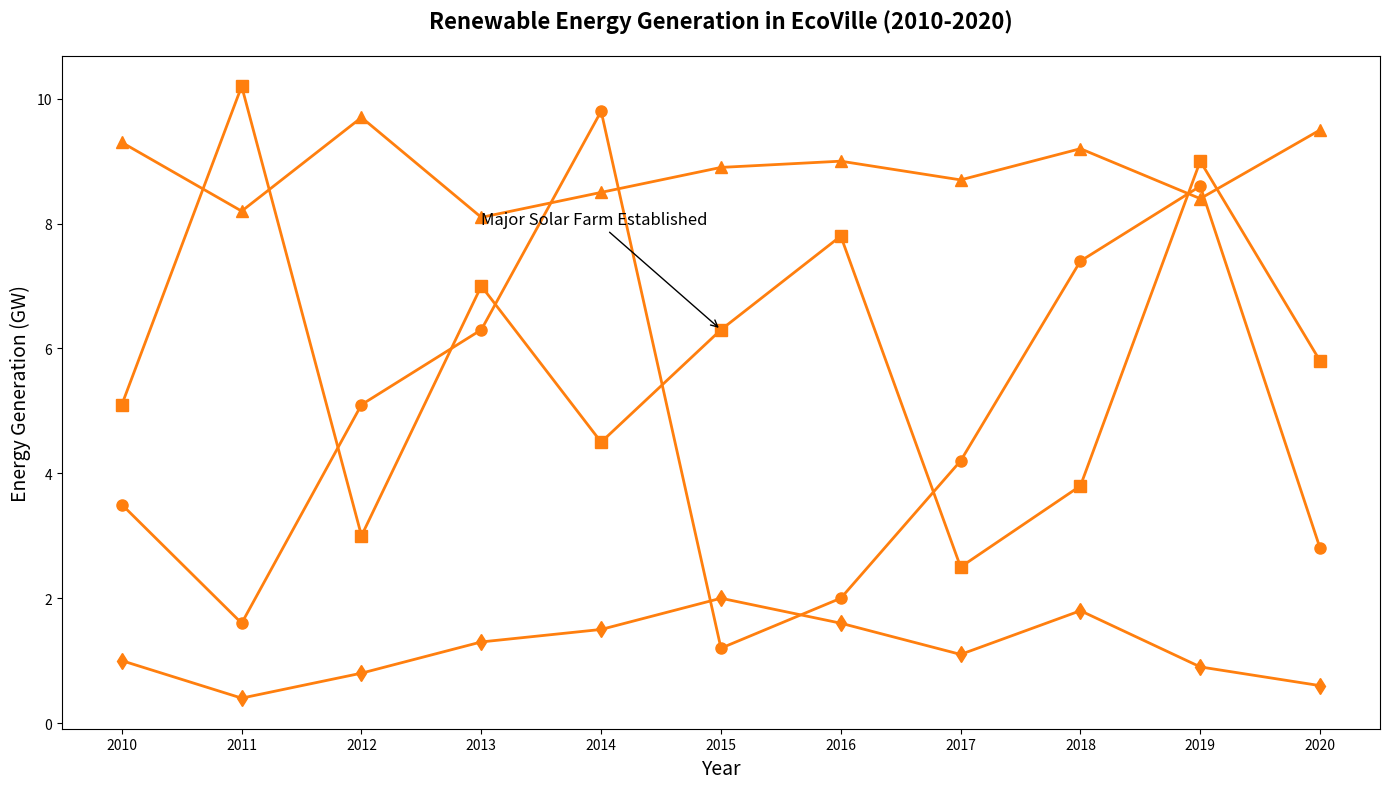

Generate this figure with matplotlib:
import matplotlib.pyplot as plt
import numpy as np

years = np.arange(2010, 2021)
solar = [3.5, 1.6, 5.1, 6.3, 9.8, 1.2, 2.0, 4.2, 7.4, 8.6, 2.8]  # shuffled
wind = [5.1, 10.2, 3.0, 7.0, 4.5, 6.3, 7.8, 2.5, 3.8, 9.0, 5.8]  # shuffled
hydro = [9.3, 8.2, 9.7, 8.1, 8.5, 8.9, 9.0, 8.7, 9.2, 8.4, 9.5]  # shuffled
geothermal = [1.0, 0.4, 0.8, 1.3, 1.5, 2.0, 1.6, 1.1, 1.8, 0.9, 0.6]  # shuffled

single_color = '#ff7f0e'
fig, ax = plt.subplots(figsize=(14, 8))

ax.plot(years, solar, color=single_color, marker='o', linestyle='-', linewidth=2, markersize=8)
ax.plot(years, wind, color=single_color, marker='s', linestyle='-', linewidth=2, markersize=8)
ax.plot(years, hydro, color=single_color, marker='^', linestyle='-', linewidth=2, markersize=8)
ax.plot(years, geothermal, color=single_color, marker='d', linestyle='-', linewidth=2, markersize=8)

ax.set_title("Renewable Energy Generation in EcoVille (2010-2020)", fontsize=16, fontweight='bold', pad=20)
ax.set_xlabel("Year", fontsize=14)
ax.set_ylabel("Energy Generation (GW)", fontsize=14)
ax.set_xticks(years)

ax.annotate('Major Solar Farm Established', xy=(2015, 6.3), xytext=(2013, 8),
             arrowprops=dict(facecolor='black', arrowstyle='->'), fontsize=12)

plt.tight_layout()
plt.show()
